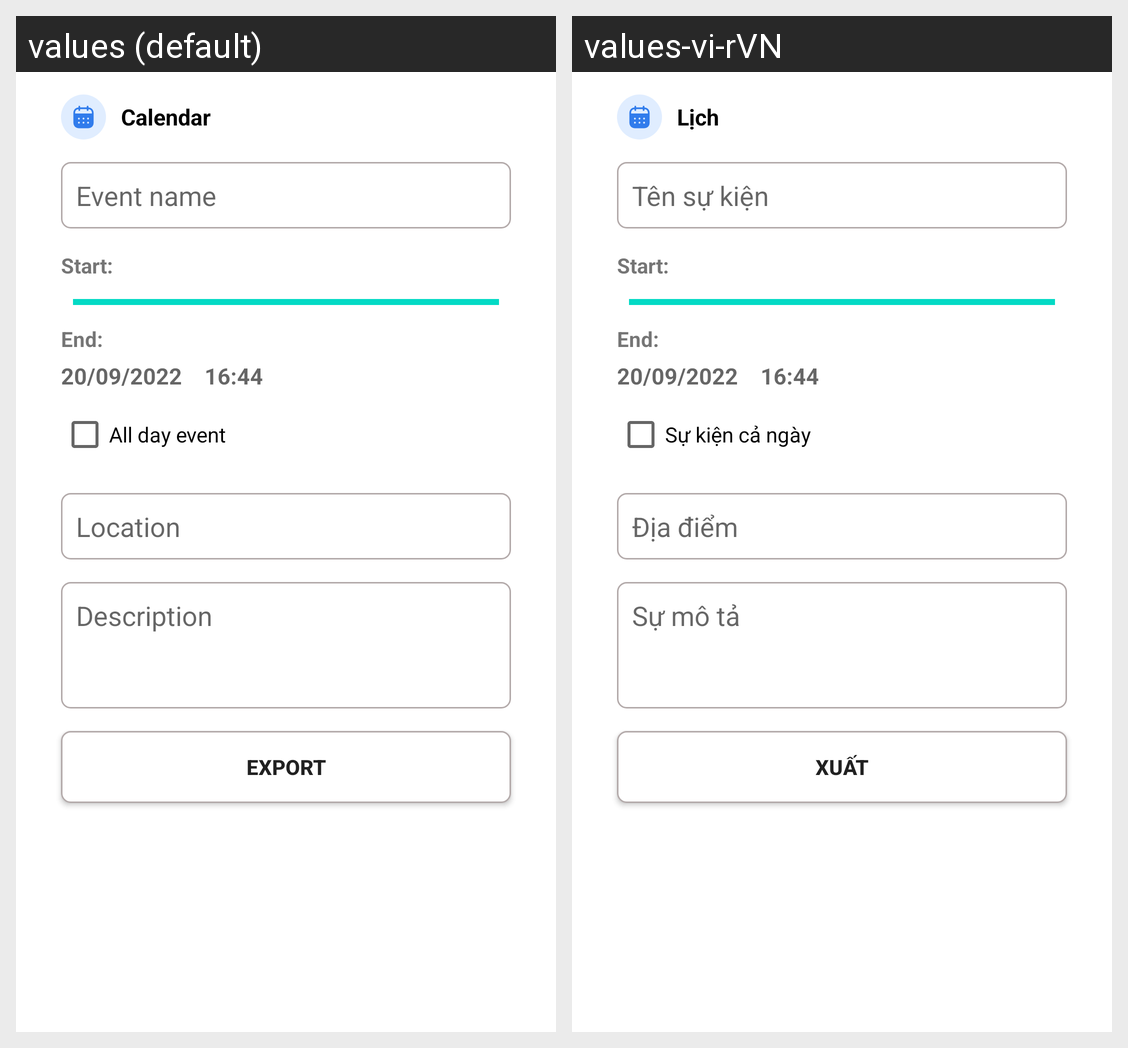

Strings drawn on this Android screen and how each of the app's shown locales translates them:
Android screen res/layout/fragment_calendar.xml rendered under 2 locales, left to right: values (default), values-vi-rVN. Device: Nexus 5 (rendered at 1080×1920; each locale shown at half size, 540×960, under a caption strip naming it); theme Theme.QrCode.
Strings drawn on this screen, with the default value and each locale's value (text and hints the layout hard-codes, and strings that could not be matched under every locale, appear in the picture but are not listed):

calendar
  values: Calendar
  values-vi-rVN: Lịch

event_name
  values: Event name
  values-vi-rVN: Tên sự kiện

all_day_event
  values: All day event
  values-vi-rVN: Sự kiện cả ngày

location
  values: Location
  values-vi-rVN: Địa điểm

description
  values: Description
  values-vi-rVN: Sự mô tả

export
  values: Export
  values-vi-rVN: Xuất
